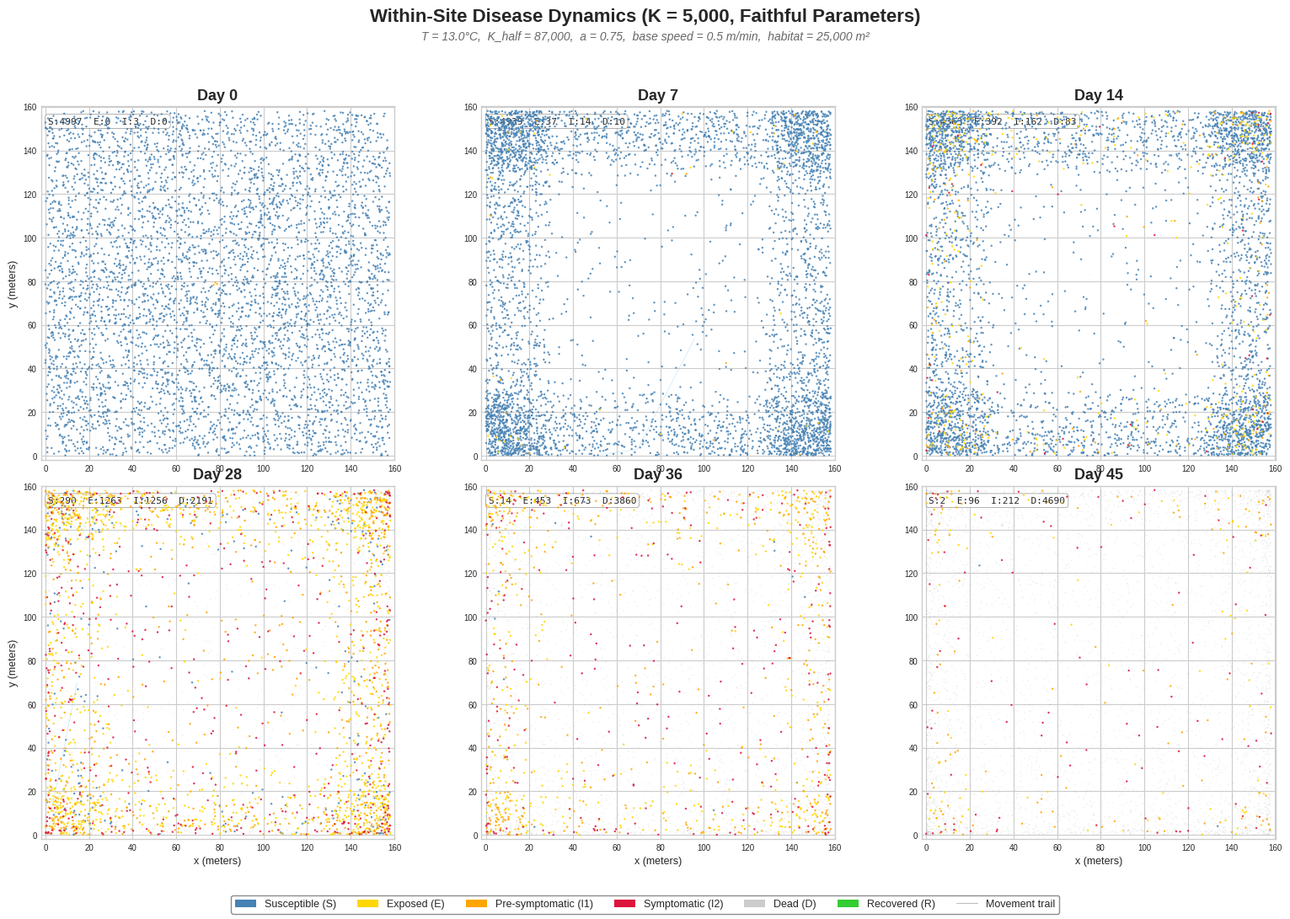

This chart was generated by the following Python code: (Note: this script raises an exception after producing the figure.)
#!/usr/bin/env python3
"""
Faithful single-site SSWD-EvoEpi disease simulation.

Mechanistically mirrors the actual model:
- Correlated random walk movement (Kay & Emlet 2002)
- InfectedDensityGrid spatial transmission
- Dynamic environmental pathogen pool (P_env)
- Arrhenius-scaled disease progression at 13°C
- Stochastic daily transitions

Seed = 42, N = 5000, habitat = 25,000 m², T = 13°C
"""

import numpy as np
import matplotlib.pyplot as plt
import matplotlib.patches as mpatches
from matplotlib.lines import Line2D
from scipy.ndimage import uniform_filter

# ── Seed ──
np.random.seed(42)

# ── Constants ──
N = 5000
HABITAT_AREA = 25_000.0  # m²
HABITAT_SIDE = np.sqrt(HABITAT_AREA)  # ~158.1 m
CELL_SIZE = 20.0  # m
NX = int(np.ceil(HABITAT_SIDE / CELL_SIZE))  # 8
NY = NX

# Disease states
S, E, I1, I2, D, R = 0, 1, 2, 3, 4, 5
STATE_NAMES = {S: "S", E: "E", I1: "I1", I2: "I2", D: "D", R: "R"}

# Movement
BASE_SPEED = 0.5  # m/min
SIGMA_TURN = 0.6  # radians
SUBSTEPS_PER_DAY = 24
DT_MINUTES = 1440.0 / SUBSTEPS_PER_DAY  # 60 min
SPEED_MODIFIERS = {S: 1.0, E: 1.0, I1: 0.5, I2: 0.1, D: 0.0, R: 1.0}

# Temperature & Arrhenius
T_CELSIUS = 13.0
T_KELVIN = T_CELSIUS + 273.15
T_REF_K = 293.15  # 20°C reference
EA = 5000.0  # activation energy (simplified)
T_VBNC = 12.0
K_VBNC = 2.0

# Shedding rates (Arrhenius-scaled from 20°C reference)
arrhenius_factor = np.exp(EA * (1.0 / T_REF_K - 1.0 / T_KELVIN))
SIGMA_1 = 5.0 * arrhenius_factor   # I1 shedding (~3.3)
SIGMA_2 = 50.0 * arrhenius_factor  # I2 shedding (~33)
SIGMA_D = 15.0  # fresh dead shedding (not Arrhenius-scaled in model)

# Pathogen dynamics
K_HALF = 87_000.0  # within-site dose-response
A_EXPOSURE = 0.75
DECAY_RATE = 0.1
PHI_K = 0.5  # flushing
P_ENV_FLOOR = 50.0
ALPHA_ENV = 0.18
DELTA_ENV = 0.05

# Disease progression at 13°C (Arrhenius-adjusted)
MU_EI1 = 0.167   # ~6 day mean
MU_I1I2 = 0.285  # ~3.5 day mean
MU_I2D = 0.475   # ~2.1 day mean
RHO_REC = 0.05   # recovery rate coefficient

# Size effect
BETA_L = 0.021
L_BAR = 300.0
SIGMA_L = 100.0

# VBNC activation
VBNC_ACTIVATION = 1.0 / (1.0 + np.exp(-K_VBNC * (T_CELSIUS - T_VBNC)))

# Simulation
N_DAYS = 45
N_INITIAL_INFECTED = 3

print(f"Arrhenius factor (13°C vs 20°C ref): {arrhenius_factor:.4f}")
print(f"SIGMA_1 = {SIGMA_1:.2f}, SIGMA_2 = {SIGMA_2:.2f}")
print(f"VBNC activation = {VBNC_ACTIVATION:.4f}")
print(f"Habitat side = {HABITAT_SIDE:.1f} m, Grid = {NX}x{NY} cells")
print(f"N = {N}, density = {N/HABITAT_AREA:.3f} ind/m²")


# ══════════════════════════════════════════════════════════════
# AGENT INITIALIZATION
# ══════════════════════════════════════════════════════════════

x = np.random.uniform(0, HABITAT_SIDE, N)
y = np.random.uniform(0, HABITAT_SIDE, N)
heading = np.random.uniform(0, 2 * np.pi, N)
size_mm = np.clip(np.random.normal(300, 100, N), 50, 600)
age = np.random.uniform(1, 12, N)
resistance = np.clip(np.random.normal(0.15, 0.05, N), 0, 1)
tolerance = np.clip(np.random.normal(0.10, 0.05, N), 0, 1)
recovery_ability = np.clip(np.random.normal(0.02, 0.01, N), 0, 1)
disease_state = np.full(N, S, dtype=int)
alive = np.ones(N, dtype=bool)

# Place 3 initial I1 near center
center = HABITAT_SIDE / 2.0
initial_infected_idx = np.argsort((x - center)**2 + (y - center)**2)[:N_INITIAL_INFECTED]
disease_state[initial_infected_idx] = I1
print(f"Initial I1 agents: {initial_infected_idx}")

# Track 3 agents for movement trails
tracked_agents = [initial_infected_idx[0], initial_infected_idx[1],
                  np.random.choice([i for i in range(N) if i not in initial_infected_idx])]
trail_history = {tid: [] for tid in tracked_agents}

# ══════════════════════════════════════════════════════════════
# BOUNDARY REFLECTION (vectorized)
# ══════════════════════════════════════════════════════════════

def reflect_boundary(coord):
    """Elastic reflection via modular arithmetic."""
    period = 2.0 * HABITAT_SIDE
    coord = coord % period
    mask = coord > HABITAT_SIDE
    coord[mask] = period - coord[mask]
    return coord


# ══════════════════════════════════════════════════════════════
# INFECTED DENSITY GRID
# ══════════════════════════════════════════════════════════════

def compute_exposure_grid(x, y, disease_state, alive):
    """
    Bin I1 and I2 into grid, apply 2 passes of 3x3 averaging with
    reflect padding, normalize so mean = 1.0.
    """
    grid = np.zeros((NY, NX), dtype=float)
    infected_mask = alive & ((disease_state == I1) | (disease_state == I2))
    
    if not np.any(infected_mask):
        return np.ones((NY, NX))
    
    ix = np.clip((x[infected_mask] / CELL_SIZE).astype(int), 0, NX - 1)
    iy = np.clip((y[infected_mask] / CELL_SIZE).astype(int), 0, NY - 1)
    
    # Vectorized binning using np.add.at
    np.add.at(grid, (iy, ix), 1.0)
    
    # 2 passes of 3x3 averaging with reflect padding
    for _ in range(2):
        grid = uniform_filter(grid, size=3, mode='reflect')
    
    # Normalize so mean = 1.0
    grid_mean = grid.mean()
    if grid_mean > 0:
        grid = grid / grid_mean
    else:
        grid = np.ones((NY, NX))
    
    return grid


def get_exposure_factor(x_arr, y_arr, grid):
    """Look up grid cell for each agent."""
    ix = np.clip((x_arr / CELL_SIZE).astype(int), 0, NX - 1)
    iy = np.clip((y_arr / CELL_SIZE).astype(int), 0, NY - 1)
    return grid[iy, ix]


# ══════════════════════════════════════════════════════════════
# SIMULATION LOOP
# ══════════════════════════════════════════════════════════════

# State tracking
P_k = 100.0  # initial environmental Vibrio
P_env_pool = 0.0
daily_counts = []
daily_P_k = []

# Snapshot storage: (day, x_copy, y_copy, state_copy, alive_copy, trails_copy)
snapshots = []


def take_snapshot(day):
    trail_snap = {tid: list(trail_history[tid]) for tid in tracked_agents}
    snapshots.append((day, x.copy(), y.copy(), disease_state.copy(),
                       alive.copy(), trail_snap))


take_snapshot(0)

# Pre-compute speed modifier array for vectorized movement
speed_mod_arr = np.zeros(6)
for st_key, mod_val in SPEED_MODIFIERS.items():
    speed_mod_arr[st_key] = mod_val

for day in range(1, N_DAYS + 1):
    # ── Movement (24 substeps per day) — fully vectorized ──
    for substep in range(SUBSTEPS_PER_DAY):
        # Compute per-agent speed modifier from disease state
        agent_speed_mod = speed_mod_arr[disease_state]
        # Only move alive agents with non-zero speed
        move_mask = alive & (agent_speed_mod > 0)
        n_move = np.sum(move_mask)
        if n_move > 0:
            heading[move_mask] += np.random.normal(0, SIGMA_TURN, n_move)
            speeds = BASE_SPEED * agent_speed_mod[move_mask]
            x[move_mask] += speeds * np.cos(heading[move_mask]) * DT_MINUTES
            y[move_mask] += speeds * np.sin(heading[move_mask]) * DT_MINUTES
        
        # Boundary reflection
        x = reflect_boundary(x)
        y = reflect_boundary(y)
    
    # Record trails (once per day after movement)
    for tid in tracked_agents:
        trail_history[tid].append((x[tid], y[tid]))
        # Keep last 5 days only
        if len(trail_history[tid]) > 5:
            trail_history[tid] = trail_history[tid][-5:]
    
    # ── Spatial exposure grid ──
    exposure_grid = compute_exposure_grid(x, y, disease_state, alive)
    
    # ── Count infected for shedding ──
    n_I1 = np.sum(alive & (disease_state == I1))
    n_I2 = np.sum(alive & (disease_state == I2))
    n_D_fresh = 0  # updated after transitions
    
    # ── Environmental pathogen dynamics ──
    shed = SIGMA_1 * n_I1 + SIGMA_2 * n_I2 + SIGMA_D * n_D_fresh
    P_env_pool += ALPHA_ENV * shed - DELTA_ENV * P_env_pool
    env_input = P_ENV_FLOOR * VBNC_ACTIVATION + P_env_pool
    dP = shed - DECAY_RATE * P_k - PHI_K * P_k + env_input
    P_k = max(0.0, P_k + dP)
    
    # ── Force of infection (transmission) — vectorized ──
    susceptible_mask = alive & (disease_state == S)
    if np.any(susceptible_mask) and P_k > 0:
        s_idx = np.where(susceptible_mask)[0]
        local_exposure = get_exposure_factor(x[s_idx], y[s_idx], exposure_grid)
        P_local = P_k * local_exposure
        dose_response = P_local / (K_HALF + P_local)
        resistance_mod = 1.0 - resistance[s_idx]
        size_mod = np.exp(BETA_L * (size_mm[s_idx] - L_BAR) / SIGMA_L)
        lambda_i = A_EXPOSURE * dose_response * resistance_mod * size_mod
        p_infection = 1.0 - np.exp(-lambda_i)
        
        # Stochastic infection
        rolls = np.random.random(len(s_idx))
        new_exposed = s_idx[rolls < p_infection]
        disease_state[new_exposed] = E
    
    # ── Disease progression (stochastic daily transitions) ──
    n_D_fresh = 0
    
    # E → I1
    e_mask = alive & (disease_state == E)
    if np.any(e_mask):
        e_idx = np.where(e_mask)[0]
        p_ei1 = 1.0 - np.exp(-MU_EI1)
        rolls = np.random.random(len(e_idx))
        disease_state[e_idx[rolls < p_ei1]] = I1
    
    # I1 → I2
    i1_mask = alive & (disease_state == I1)
    if np.any(i1_mask):
        i1_idx = np.where(i1_mask)[0]
        p_i1i2 = 1.0 - np.exp(-MU_I1I2)
        rolls = np.random.random(len(i1_idx))
        disease_state[i1_idx[rolls < p_i1i2]] = I2
    
    # I2 → D or R
    i2_mask = alive & (disease_state == I2)
    if np.any(i2_mask):
        i2_idx = np.where(i2_mask)[0]
        tol = tolerance[i2_idx]
        p_i2d = 1.0 - np.exp(-MU_I2D * (1.0 - 0.85 * tol))
        rolls_d = np.random.random(len(i2_idx))
        
        # Recovery (only if recovery_ability > 0.5, very rare)
        rec = recovery_ability[i2_idx]
        p_i2r = RHO_REC * rec
        p_i2r[rec <= 0.5] = 0.0
        rolls_r = np.random.random(len(i2_idx))
        
        # Apply recovery first (takes priority)
        recover_mask = rolls_r < p_i2r
        disease_state[i2_idx[recover_mask]] = R
        
        # Then death (only for those not recovering)
        death_mask = (~recover_mask) & (rolls_d < p_i2d)
        dying_idx = i2_idx[death_mask]
        disease_state[dying_idx] = D
        alive[dying_idx] = False
        n_D_fresh = len(dying_idx)
    
    # Update P_env with fresh dead shedding
    if n_D_fresh > 0:
        extra_shed = SIGMA_D * n_D_fresh
        P_env_pool += ALPHA_ENV * extra_shed
        P_k = max(0.0, P_k + extra_shed)
    
    # ── Record daily counts ──
    counts = {
        'S': int(np.sum(disease_state == S)),
        'E': int(np.sum(disease_state == E)),
        'I1': int(np.sum(disease_state == I1)),
        'I2': int(np.sum(disease_state == I2)),
        'D': int(np.sum(disease_state == D)),
        'R': int(np.sum(disease_state == R)),
    }
    daily_counts.append(counts)
    daily_P_k.append(P_k)
    
    take_snapshot(day)
    
    if day % 5 == 0 or day <= 5:
        print(f"Day {day:3d}: S={counts['S']:4d} E={counts['E']:4d} "
              f"I1={counts['I1']:4d} I2={counts['I2']:4d} "
              f"D={counts['D']:4d} R={counts['R']:4d} | P_k={P_k:.0f}")


# ══════════════════════════════════════════════════════════════
# ADAPTIVE TIMEPOINT SELECTION
# ══════════════════════════════════════════════════════════════

active_infected = [c['I1'] + c['I2'] for c in daily_counts]
total_infected = [c['E'] + c['I1'] + c['I2'] for c in daily_counts]
total_dead = [c['D'] for c in daily_counts]

peak_active_day = int(np.argmax(active_infected)) + 1  # 1-indexed
peak_total_day = int(np.argmax(total_infected)) + 1

print("\n── Summary ──")
print(f"Final: S={daily_counts[-1]['S']} E={daily_counts[-1]['E']} "
      f"I1={daily_counts[-1]['I1']} I2={daily_counts[-1]['I2']} "
      f"D={daily_counts[-1]['D']} R={daily_counts[-1]['R']}")
print(f"Peak active infected (I1+I2): {max(active_infected)} on day {peak_active_day}")
print(f"Peak total infected (E+I1+I2): {max(total_infected)} on day {peak_total_day}")
print(f"Final P_k: {daily_P_k[-1]:.0f}")

# Adaptive timepoints:
# 0: initial state
# 1: first visible cluster (~peak_active/4, early spread)
# 2: wave front visible (~peak_active/2)
# 3: peak infection
# 4: post-peak (~halfway between peak and end)
# 5: final state
t0 = 0
t1 = max(2, peak_active_day // 4)        # early spread
t2 = max(t1 + 2, peak_active_day // 2)   # wave front
t3 = peak_active_day                      # peak
t4 = min(N_DAYS, peak_active_day + (N_DAYS - peak_active_day) // 2)  # post-peak
t5 = N_DAYS                              # final

# Ensure strictly increasing and within bounds
timepoints = sorted(set([t0, t1, t2, t3, t4, t5]))
# If we have duplicates or too few, space them out
if len(timepoints) < 6:
    # Fill in with evenly spaced
    timepoints = [0]
    for i in range(1, 5):
        timepoints.append(int(round(i * N_DAYS / 5)))
    timepoints.append(N_DAYS)

timepoints = timepoints[:6]
print(f"Selected timepoints: {timepoints}")


# ══════════════════════════════════════════════════════════════
# FIGURE
# ══════════════════════════════════════════════════════════════

STATE_COLORS = {
    S: 'steelblue',
    E: 'gold',
    I1: 'orange',
    I2: 'crimson',
    D: 'gray',
    R: 'limegreen',
}

TRAIL_COLORS = ['#e74c3c', '#2ecc71', '#3498db']

plt.style.use('seaborn-v0_8-whitegrid')
fig, axes = plt.subplots(2, 3, figsize=(16, 11), dpi=150)
axes = axes.flatten()

for panel_idx, day in enumerate(timepoints):
    ax = axes[panel_idx]
    snap = snapshots[day]
    snap_day, snap_x, snap_y, snap_state, snap_alive, snap_trails = snap
    
    # Grid overlay (very faint for dense plots)
    for gx in np.arange(0, HABITAT_SIDE + CELL_SIZE, CELL_SIZE):
        ax.axvline(gx, color='lightgray', linewidth=0.3, alpha=0.1)
    for gy in np.arange(0, HABITAT_SIDE + CELL_SIZE, CELL_SIZE):
        ax.axhline(gy, color='lightgray', linewidth=0.3, alpha=0.1)
    
    # Movement trails for tracked agents
    for t_idx, tid in enumerate(tracked_agents):
        trail = snap_trails[tid]
        if len(trail) >= 2:
            tx = [p[0] for p in trail]
            ty = [p[1] for p in trail]
            seg_x, seg_y = [tx[0]], [ty[0]]
            for j in range(1, len(tx)):
                if abs(tx[j] - tx[j-1]) > HABITAT_SIDE * 0.4 or \
                   abs(ty[j] - ty[j-1]) > HABITAT_SIDE * 0.4:
                    if len(seg_x) >= 2:
                        ax.plot(seg_x, seg_y, color=TRAIL_COLORS[t_idx],
                                linewidth=0.3, alpha=0.4, zorder=2)
                    seg_x, seg_y = [tx[j]], [ty[j]]
                else:
                    seg_x.append(tx[j])
                    seg_y.append(ty[j])
            if len(seg_x) >= 2:
                ax.plot(seg_x, seg_y, color=TRAIL_COLORS[t_idx],
                        linewidth=0.3, alpha=0.4, zorder=2)
    
    # Plot agents by state (dead first, then alive)
    # Dead agents — low alpha since there will be many
    dead_mask = snap_state == D
    if np.any(dead_mask):
        ax.scatter(snap_x[dead_mask], snap_y[dead_mask], s=1,
                   c=STATE_COLORS[D], alpha=0.15, zorder=3, edgecolors='none')
    
    # Alive agents by state
    for st in [S, E, I1, I2, R]:
        mask = (snap_state == st) & snap_alive
        if np.any(mask):
            ax.scatter(snap_x[mask], snap_y[mask], s=3,
                       c=STATE_COLORS[st], alpha=0.85, zorder=4,
                       edgecolors='none')
    
    ax.set_xlim(-2, HABITAT_SIDE + 2)
    ax.set_ylim(-2, HABITAT_SIDE + 2)
    ax.set_aspect('equal')
    ax.set_title(f'Day {snap_day}', fontsize=13, fontweight='bold')
    
    # Count annotation
    counts = {st: int(np.sum(snap_state == st)) for st in [S, E, I1, I2, D, R]}
    n_infected = counts[I1] + counts[I2]
    count_text = (f"S:{counts[S]}  E:{counts[E]}  "
                  f"I:{n_infected}  D:{counts[D]}")
    if counts[R] > 0:
        count_text += f"  R:{counts[R]}"
    ax.text(0.02, 0.97, count_text, transform=ax.transAxes,
            fontsize=8, verticalalignment='top',
            bbox=dict(boxstyle='round,pad=0.3', facecolor='white',
                      alpha=0.85, edgecolor='gray', linewidth=0.5),
            fontfamily='monospace')
    
    # Axis labels
    if panel_idx >= 3:
        ax.set_xlabel('x (meters)', fontsize=9)
    if panel_idx % 3 == 0:
        ax.set_ylabel('y (meters)', fontsize=9)
    ax.tick_params(labelsize=7)

# Legend
legend_elements = [
    mpatches.Patch(facecolor='steelblue', label='Susceptible (S)'),
    mpatches.Patch(facecolor='gold', label='Exposed (E)'),
    mpatches.Patch(facecolor='orange', label='Pre-symptomatic (I1)'),
    mpatches.Patch(facecolor='crimson', label='Symptomatic (I2)'),
    mpatches.Patch(facecolor='gray', alpha=0.4, label='Dead (D)'),
    mpatches.Patch(facecolor='limegreen', label='Recovered (R)'),
    Line2D([0], [0], color='gray', linewidth=0.8, linestyle='-',
           alpha=0.5, label='Movement trail'),
]
fig.legend(handles=legend_elements, loc='lower center', ncol=7,
           fontsize=9, frameon=True, fancybox=True,
           edgecolor='gray', framealpha=0.9)

# Title
fig.suptitle('Within-Site Disease Dynamics (K = 5,000, Faithful Parameters)',
             fontsize=16, fontweight='bold', y=0.98)
fig.text(0.5, 0.945,
         f'T = {T_CELSIUS}°C,  K_half = {K_HALF:,.0f},  '
         f'a = {A_EXPOSURE},  base speed = {BASE_SPEED} m/min,  '
         f'habitat = {HABITAT_AREA:,.0f} m²',
         ha='center', fontsize=10, color='0.4', style='italic')

plt.tight_layout(rect=[0, 0.05, 1, 0.93])

outpath = '/home/starbot/.openclaw/workspace/sswd-evoepi/reports/progress_report/figures/fig_within_site_disease.png'
fig.savefig(outpath, dpi=150, bbox_inches='tight', facecolor='white')
plt.close()
print(f"\nFigure saved to {outpath}")
